9-way image classification set "images" from GitHub (RuikeYuan/partvision); label vocabulary: alternator, brake disc, headlight left, headlight right, side mirror left, side mirror right, taillight left, taillight right, wheel rim.

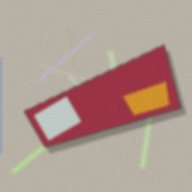
Label: taillight right

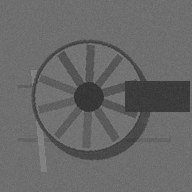
Label: wheel rim

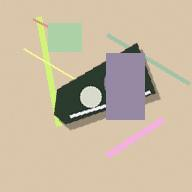
Label: headlight right

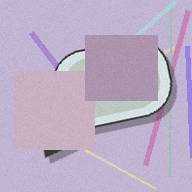
Label: side mirror right

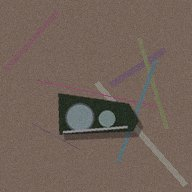
Label: headlight left

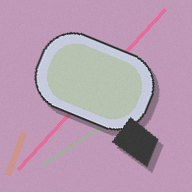
Label: side mirror left
